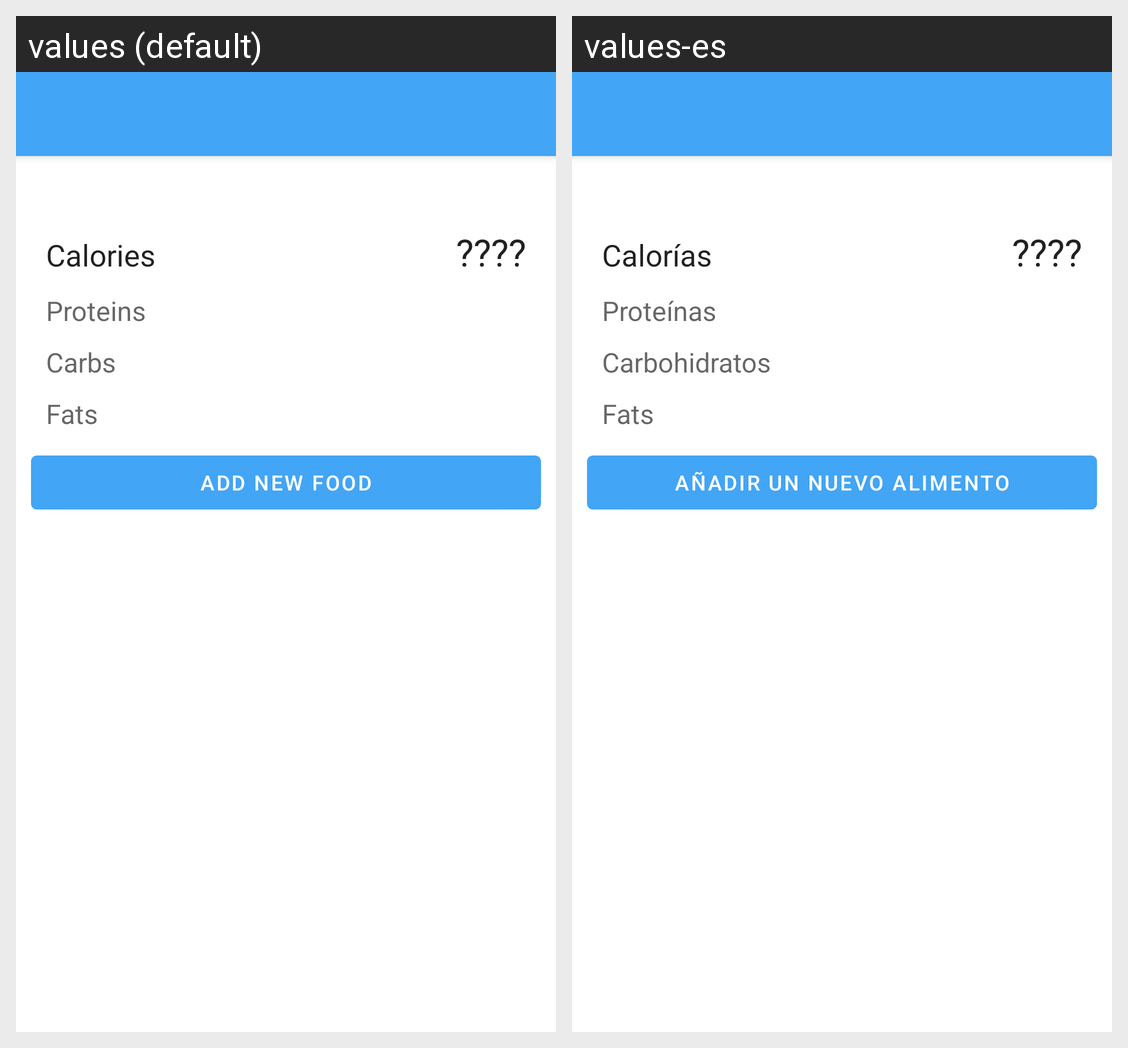

This grid shows one Android layout under two languages. Give, for every string resource on the screen, its name, the default text and each shown locale's text.
Android screen res/layout/activity_diary_food.xml rendered under 2 locales, left to right: values (default), values-es. Device: Nexus 5 (rendered at 1080×1920; each locale shown at half size, 540×960, under a caption strip naming it); theme AppTheme.
Strings drawn on this screen, with the default value and each locale's value (text and hints the layout hard-codes, and strings that could not be matched under every locale, appear in the picture but are not listed):

calories
  values: Calories
  values-es: Calorías

empty_string
  values: ????
  values-es: ????

proteins
  values: Proteins
  values-es: Proteínas

carbs
  values: Carbs
  values-es: Carbohidratos

fats
  values: Fats
  values-es: Fats

btn_new_food
  values: Add new food
  values-es: Añadir un nuevo alimento
